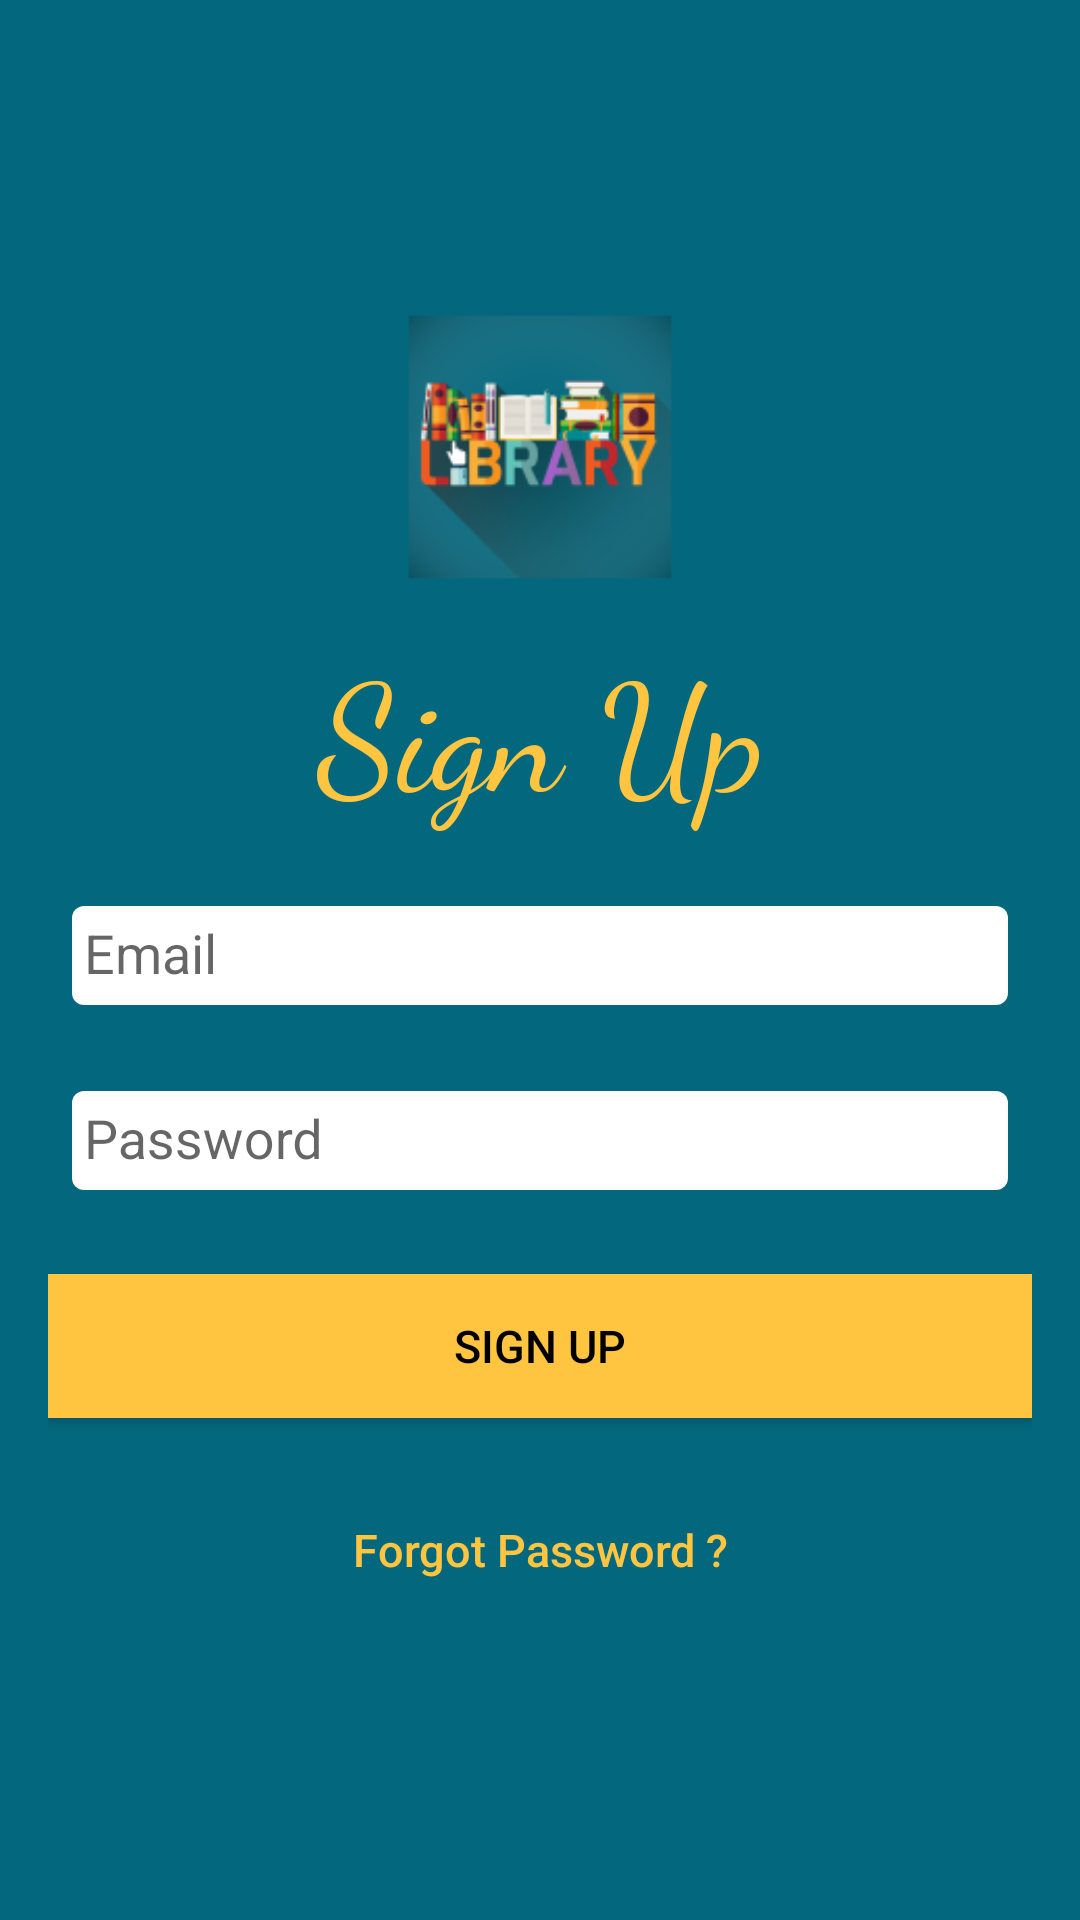

Reconstruct the res/layout file that produces this screen, plus the resources it refers to.
<!-- AndroidManifest.xml: application theme AppTheme.NoActionBar -->
<!-- res/layout/activity_sign_up.xml -->
<?xml version="1.0" encoding="utf-8"?>
<android.support.design.widget.CoordinatorLayout xmlns:android="http://schemas.android.com/apk/res/android"
    xmlns:app="http://schemas.android.com/apk/res-auto"
    android:layout_width="match_parent"
    android:layout_height="match_parent"
    android:fitsSystemWindows="true">

    <ProgressBar
        android:id="@+id/progressBar"
        android:layout_width="30dp"
        android:layout_height="30dp"
        android:layout_gravity="center|bottom"
        android:layout_marginBottom="20dp"
        android:visibility="gone" />

    <LinearLayout
        android:layout_width="fill_parent"
        android:layout_height="fill_parent"
        android:gravity="center"
        android:padding="@dimen/activity_horizontal_margin"
        android:background="@color/dark"
        android:orientation="vertical"
        android:baselineAligned="false">


        <ImageView
            android:layout_width="100dp"
            android:layout_height="100dp"
            android:layout_gravity="center_horizontal"
            android:layout_marginBottom="5dp"
            android:src="@mipmap/ic_launcher" />
        <TextView
            android:layout_width="match_parent"
            android:layout_height="wrap_content"
            android:textColor="@color/light"
            android:textSize="50dp"
            android:text="Sign Up"
            android:fontFamily="cursive"
            android:padding="4dp"
            android:id="@+id/head"
            android:textAlignment="center"/>


        <android.support.design.widget.TextInputLayout
            android:id="@+id/input_email"
            android:layout_width="match_parent"
            android:layout_height="wrap_content"
            app:errorTextAppearance="@style/error"
            app:hintTextAppearance="@style/label"
            android:layout_margin="5dp">

            <EditText
                android:layout_width="match_parent"
                android:layout_height="35dp"
                android:layout_centerHorizontal="true"
                android:id="@+id/email"
                android:hint="Email"
                android:padding="5dp"
                android:inputType="textEmailAddress"
                android:layout_marginTop="2dp"
                android:layout_marginBottom="3dp"
                android:background="@drawable/register"
                android:layout_margin="2dp"
                android:drawableRight="@drawable/ic_email" />

        </android.support.design.widget.TextInputLayout>

        <android.support.design.widget.TextInputLayout
            android:id="@+id/input_password"
            android:layout_width="match_parent"
            android:layout_height="wrap_content"
            app:errorTextAppearance="@style/error"
            app:hintTextAppearance="@style/label"
            android:layout_margin="5dp">

            <EditText
                android:layout_width="match_parent"
                android:layout_height="35dp"
                android:layout_centerHorizontal="true"
                android:id="@+id/password"
                android:hint="Password"
                android:inputType="textPassword"
                android:padding="5dp"
                android:layout_marginTop="2dp"
                android:layout_marginBottom="3dp"
                android:background="@drawable/register"
                android:layout_margin="2dp"
                android:drawableRight="@drawable/ic_email" />

        </android.support.design.widget.TextInputLayout>


        <Button
            android:id="@+id/sign_up_button"
            android:layout_width="fill_parent"
            android:layout_height="wrap_content"
            android:layout_marginTop="20dip"
            android:textSize="15dp"
            android:background="@color/light"
            android:text="Sign Up"
            android:textColor="@color/black" />

        <Button
            android:id="@+id/btn_reset_password"
            android:layout_width="fill_parent"
            android:layout_height="wrap_content"
            android:layout_marginTop="20dip"
            android:textSize="15dp"
            android:background="@null"
            android:text="Forgot Password ?"
            android:textAllCaps="false"
            android:textColor="@color/light" />

    </LinearLayout>
</android.support.design.widget.CoordinatorLayout>
<!-- resources referenced by this layout -->
<resources>
  <color name="black">#000000</color>
  <color name="dark">#03687E</color>
  <color name="light">#FFC540</color>
  <dimen name="activity_horizontal_margin">16dp</dimen>
  <!-- drawable register (drawable) -->
  <?xml version="1.0" encoding="utf-8"?>
  <shape xmlns:android="http://schemas.android.com/apk/res/android"
      >
  <solid android:color="#ffffff">
  </solid>
      <corners android:radius="4dp"></corners>
      <stroke android:width="2dp"
          android:color="@color/cardview_shadow_end_color">
      </stroke>
  </shape>
  <!-- mipmap ic_launcher: png bitmap (mipmap-hdpi, 6586 bytes) -->
  <style name="error">
          <item name="android:textColor">@color/white</item>
          <item name="android:textSize">15dp</item>
      </style>
  <style name="label" parent="@android:style/TextAppearance">
          <item name="android:textSize">16dp</item>
          <item name="android:textColor">@color/white</item>
      </style>
  <style name="AppTheme.NoActionBar">
          <item name="windowActionBar">false</item>
          <item name="windowNoTitle">true</item>
      </style>
  <color name="white">#ffffff</color>
</resources>
